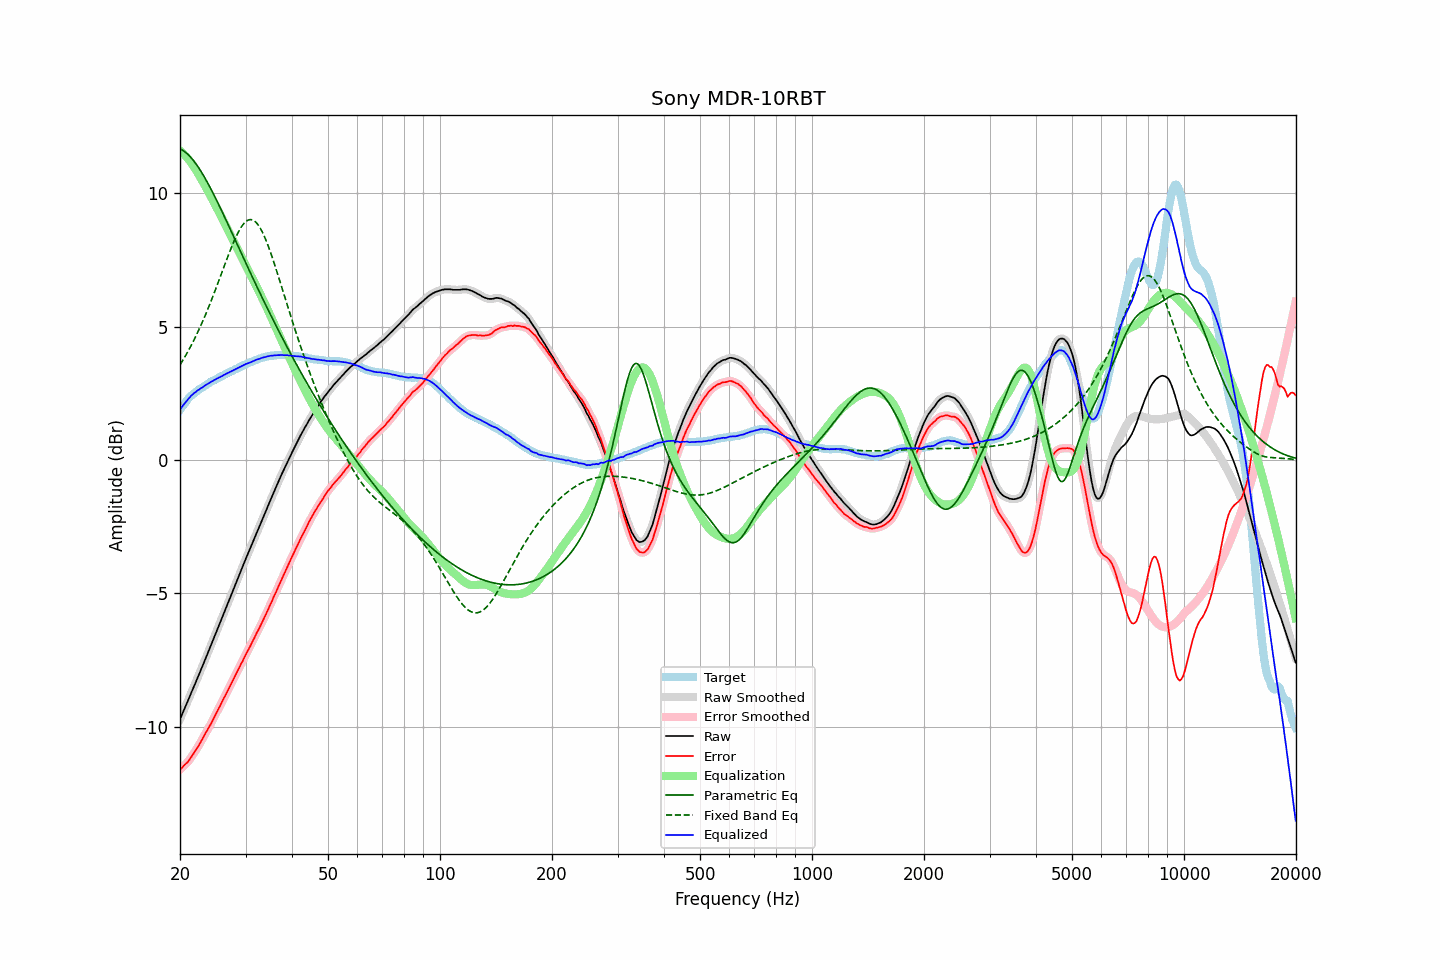

Values plotted in this chart, from the file beside it:
frequency, raw, error, smoothed, error_smoothed, equalization, parametric_eq, fixed_band_eq, equalized_raw, equalized_smoothed, target
20.00, -9.72, -11.60, -9.72, -11.60, 11.60, 11.67, 3.57, 1.88, 1.88, 1.88
20.20, -9.58, -11.55, -9.58, -11.55, 11.55, 11.64, 3.66, 1.97, 1.97, 1.97
20.40, -9.44, -11.49, -9.44, -11.49, 11.49, 11.60, 3.76, 2.06, 2.06, 2.05
20.61, -9.30, -11.42, -9.30, -11.43, 11.43, 11.56, 3.87, 2.13, 2.13, 2.12
20.81, -9.16, -11.37, -9.16, -11.37, 11.37, 11.51, 3.97, 2.21, 2.21, 2.21
21.02, -9.02, -11.31, -9.02, -11.30, 11.30, 11.46, 4.08, 2.28, 2.28, 2.29
21.23, -8.88, -11.23, -8.87, -11.23, 11.22, 11.40, 4.19, 2.34, 2.35, 2.35
21.44, -8.73, -11.14, -8.73, -11.14, 11.14, 11.33, 4.30, 2.42, 2.41, 2.41
21.66, -8.59, -11.05, -8.59, -11.05, 11.06, 11.26, 4.42, 2.47, 2.47, 2.46
21.87, -8.45, -10.96, -8.44, -10.96, 10.96, 11.18, 4.54, 2.52, 2.52, 2.51
22.09, -8.31, -10.87, -8.30, -10.87, 10.87, 11.10, 4.66, 2.56, 2.56, 2.56
22.31, -8.16, -10.77, -8.16, -10.77, 10.77, 11.01, 4.79, 2.61, 2.61, 2.61
22.54, -8.02, -10.67, -8.02, -10.67, 10.66, 10.92, 4.92, 2.64, 2.65, 2.65
22.76, -7.87, -10.56, -7.87, -10.56, 10.56, 10.83, 5.05, 2.69, 2.69, 2.69
22.99, -7.73, -10.45, -7.73, -10.45, 10.45, 10.73, 5.19, 2.73, 2.73, 2.72
23.22, -7.58, -10.34, -7.58, -10.34, 10.35, 10.63, 5.33, 2.77, 2.77, 2.76
23.45, -7.43, -10.23, -7.43, -10.23, 10.24, 10.52, 5.47, 2.81, 2.81, 2.80
23.69, -7.28, -10.12, -7.28, -10.13, 10.13, 10.41, 5.61, 2.85, 2.85, 2.84
23.92, -7.14, -10.02, -7.13, -10.02, 10.02, 10.30, 5.76, 2.88, 2.88, 2.88
24.16, -6.99, -9.92, -6.99, -9.91, 9.90, 10.19, 5.91, 2.92, 2.92, 2.93
24.40, -6.84, -9.80, -6.84, -9.80, 9.79, 10.07, 6.06, 2.95, 2.95, 2.96
24.65, -6.69, -9.67, -6.69, -9.68, 9.68, 9.95, 6.22, 2.99, 2.99, 2.98
24.89, -6.54, -9.55, -6.54, -9.55, 9.56, 9.83, 6.38, 3.02, 3.02, 3.01
25.14, -6.39, -9.44, -6.39, -9.44, 9.44, 9.71, 6.54, 3.06, 3.06, 3.05
25.39, -6.23, -9.32, -6.24, -9.32, 9.32, 9.59, 6.70, 3.09, 3.09, 3.08
25.65, -6.09, -9.21, -6.09, -9.20, 9.20, 9.46, 6.86, 3.11, 3.12, 3.12
25.91, -5.94, -9.08, -5.94, -9.08, 9.08, 9.34, 7.02, 3.14, 3.15, 3.14
26.16, -5.79, -8.96, -5.79, -8.97, 8.97, 9.21, 7.19, 3.18, 3.18, 3.17
26.43, -5.64, -8.85, -5.64, -8.85, 8.85, 9.08, 7.35, 3.21, 3.21, 3.21
26.69, -5.49, -8.73, -5.49, -8.73, 8.73, 8.95, 7.51, 3.24, 3.24, 3.24
26.96, -5.34, -8.61, -5.34, -8.61, 8.61, 8.82, 7.67, 3.27, 3.27, 3.27
27.23, -5.19, -8.49, -5.19, -8.49, 8.49, 8.69, 7.82, 3.30, 3.30, 3.30
27.50, -5.04, -8.37, -5.04, -8.37, 8.37, 8.56, 7.97, 3.33, 3.33, 3.33
27.77, -4.89, -8.24, -4.89, -8.25, 8.25, 8.43, 8.12, 3.36, 3.36, 3.35
28.05, -4.74, -8.13, -4.74, -8.12, 8.13, 8.30, 8.26, 3.39, 3.39, 3.39
28.33, -4.59, -8.00, -4.59, -8.00, 8.01, 8.17, 8.39, 3.42, 3.42, 3.41
28.62, -4.44, -7.88, -4.44, -7.88, 7.88, 8.03, 8.51, 3.44, 3.45, 3.44
28.90, -4.29, -7.77, -4.29, -7.77, 7.76, 7.90, 8.62, 3.48, 3.48, 3.48
29.19, -4.14, -7.64, -4.14, -7.65, 7.65, 7.77, 8.73, 3.51, 3.51, 3.50
29.48, -3.99, -7.54, -3.99, -7.53, 7.53, 7.64, 8.81, 3.54, 3.54, 3.55
29.78, -3.84, -7.40, -3.84, -7.41, 7.41, 7.51, 8.89, 3.57, 3.57, 3.56
30.08, -3.69, -7.28, -3.69, -7.29, 7.29, 7.38, 8.94, 3.60, 3.60, 3.59
30.38, -3.55, -7.17, -3.55, -7.17, 7.17, 7.25, 8.98, 3.62, 3.62, 3.62
30.68, -3.41, -7.06, -3.41, -7.06, 7.05, 7.12, 9.01, 3.65, 3.65, 3.65
30.99, -3.27, -6.94, -3.27, -6.94, 6.93, 6.99, 9.02, 3.67, 3.67, 3.67
31.30, -3.12, -6.81, -3.12, -6.82, 6.82, 6.86, 9.00, 3.70, 3.69, 3.69
31.61, -2.98, -6.70, -2.98, -6.69, 6.70, 6.73, 8.98, 3.72, 3.72, 3.72
31.93, -2.83, -6.57, -2.83, -6.57, 6.58, 6.61, 8.93, 3.75, 3.75, 3.74
32.24, -2.69, -6.45, -2.69, -6.46, 6.46, 6.48, 8.86, 3.77, 3.77, 3.76
32.57, -2.55, -6.34, -2.55, -6.34, 6.34, 6.35, 8.78, 3.79, 3.79, 3.79
32.89, -2.41, -6.22, -2.40, -6.22, 6.21, 6.23, 8.69, 3.81, 3.81, 3.81
33.22, -2.26, -6.09, -2.26, -6.09, 6.09, 6.10, 8.58, 3.83, 3.83, 3.83
33.55, -2.12, -5.97, -2.12, -5.97, 5.97, 5.98, 8.45, 3.85, 3.85, 3.85
33.89, -1.98, -5.84, -1.97, -5.84, 5.84, 5.85, 8.31, 3.86, 3.87, 3.86
34.23, -1.83, -5.71, -1.83, -5.71, 5.71, 5.73, 8.17, 3.88, 3.88, 3.88
34.57, -1.69, -5.58, -1.69, -5.58, 5.58, 5.61, 8.01, 3.89, 3.89, 3.89
34.92, -1.54, -5.44, -1.54, -5.45, 5.45, 5.49, 7.84, 3.91, 3.91, 3.90
35.27, -1.40, -5.32, -1.40, -5.31, 5.31, 5.36, 7.67, 3.91, 3.91, 3.92
35.62, -1.26, -5.17, -1.26, -5.18, 5.18, 5.24, 7.49, 3.92, 3.92, 3.91
35.97, -1.12, -5.04, -1.12, -5.04, 5.04, 5.12, 7.30, 3.93, 3.93, 3.92
... 635 more rows
